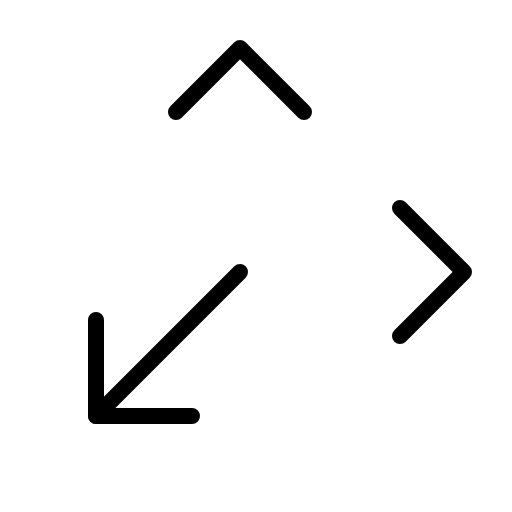
t = 0.00 s
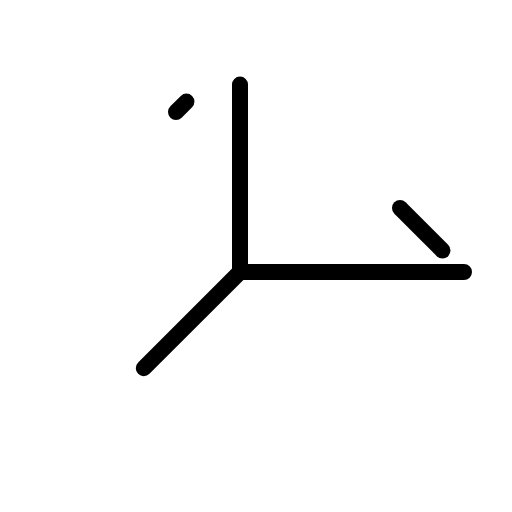
t = 1.20 s
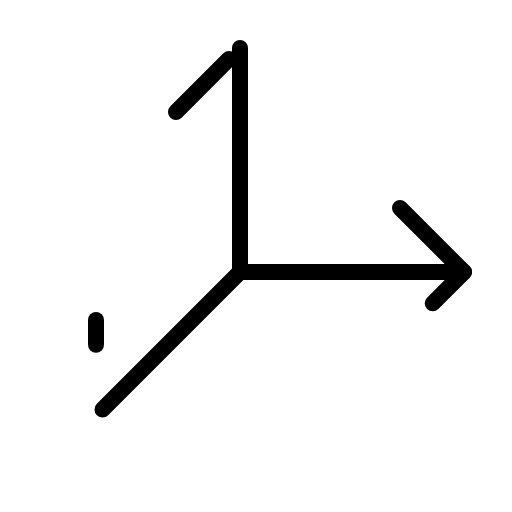
t = 1.58 s
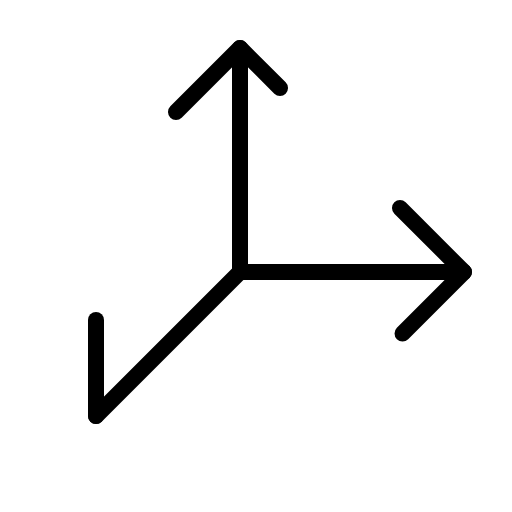
t = 1.95 s
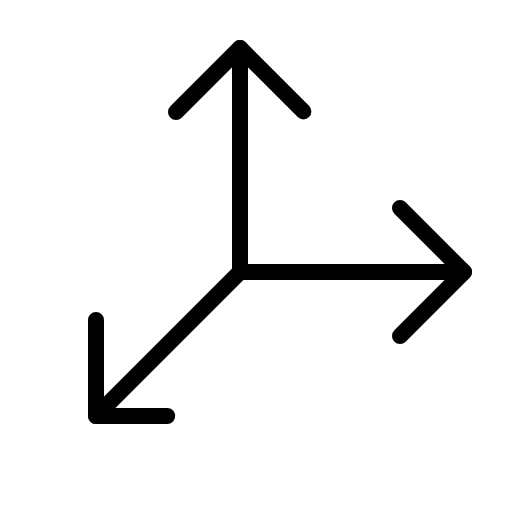
t = 2.33 s
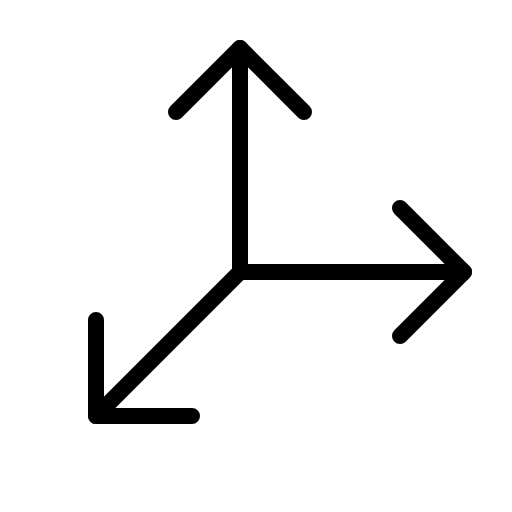
t = 2.70 s

The animated SVG that drew these frames (rendered in a browser with its animation timeline set to each time). Animation: 1 CSS @keyframes rule; one cycle of 2.70 s.

<svg xmlns="http://www.w3.org/2000/svg" viewBox="0 0 256 256">
  <style>
    .draw-line {
      stroke-dasharray: 1;
      stroke-dashoffset: 0;
    }
    svg:hover .draw-line {
      animation: phosphor-draw-in 1.5s ease-in-out forwards;
    }
    @keyframes phosphor-draw-in {
      from { stroke-dashoffset: 1; }
      to { stroke-dashoffset: 0; }
    }
  </style><rect width="256" height="256" fill="none"/><polyline points="232 136 120 136 120 24" fill="none" stroke="currentColor" stroke-linecap="round" stroke-linejoin="round" stroke-width="8" class="draw-line" pathLength="1" style="animation-delay: 0s"/><line x1="120" y1="136" x2="48" y2="208" fill="none" stroke="currentColor" stroke-linecap="round" stroke-linejoin="round" stroke-width="8" class="draw-line" pathLength="1" style="animation-delay: 0.3s"/><polyline points="200 104 232 136 200 168" fill="none" stroke="currentColor" stroke-linecap="round" stroke-linejoin="round" stroke-width="8" class="draw-line" pathLength="1" style="animation-delay: 0.6s"/><polyline points="88 56 120 24 152 56" fill="none" stroke="currentColor" stroke-linecap="round" stroke-linejoin="round" stroke-width="8" class="draw-line" pathLength="1" style="animation-delay: 0.9s"/><polyline points="48 160 48 208 96 208" fill="none" stroke="currentColor" stroke-linecap="round" stroke-linejoin="round" stroke-width="8" class="draw-line" pathLength="1" style="animation-delay: 1.2s"/></svg>
